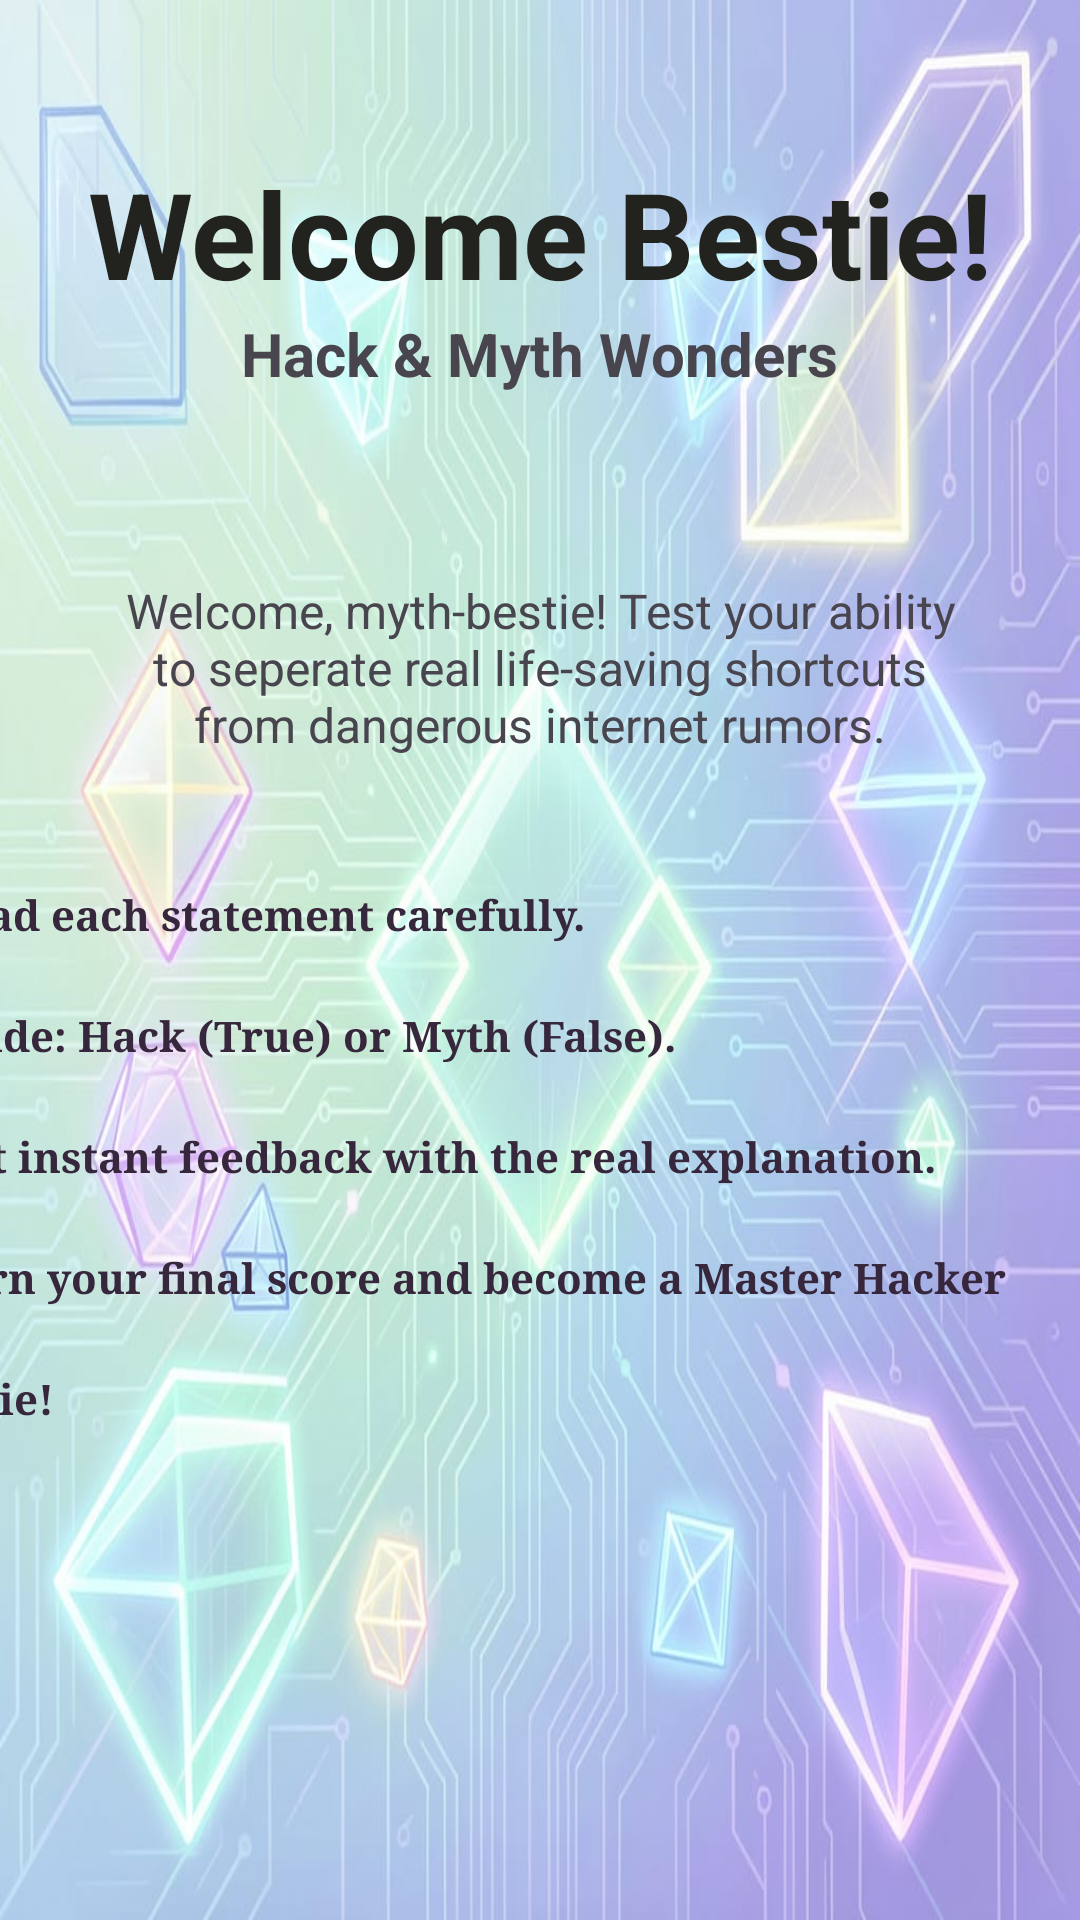

Reconstruct the res/layout file that produces this screen, plus the resources it refers to.
<!-- AndroidManifest.xml: application theme Theme.HackMythWonders -->
<!-- res/layout/activity_welcome.xml -->
<?xml version="1.0" encoding="utf-8"?>
<androidx.constraintlayout.widget.ConstraintLayout xmlns:android="http://schemas.android.com/apk/res/android"
    xmlns:app="http://schemas.android.com/apk/res-auto"
    xmlns:tools="http://schemas.android.com/tools"
    android:id="@+id/main"
    android:layout_width="match_parent"
    android:layout_height="match_parent"
    android:background="#907979"
    tools:context=".WelcomeActivity">

    <androidx.constraintlayout.widget.ConstraintLayout
        android:layout_width="match_parent"
        android:layout_height="match_parent"
        android:background="@drawable/kl6g6nucgqoxzsgb7db2__0__1oxhs"
        tools:layout_editor_absoluteX="0dp"
        tools:layout_editor_absoluteY="-16dp">

        <TextView
            android:id="@+id/tvTitle"
            android:layout_width="wrap_content"
            android:layout_height="wrap_content"
            android:layout_marginTop="51dp"
            android:text="Welcome Bestie!"
            android:textColor="#22231E"
            android:textSize="40sp"
            android:textStyle="bold"
            app:layout_constraintEnd_toEndOf="parent"
            app:layout_constraintStart_toStartOf="parent"
            app:layout_constraintTop_toTopOf="parent" />

        <TextView
            android:id="@+id/tvSubTitle"
            android:layout_width="wrap_content"
            android:layout_height="wrap_content"
            android:text="Hack &amp; Myth Wonders"
            android:textSize="20sp"
            android:textStyle="bold"
            app:layout_constraintEnd_toEndOf="parent"
            app:layout_constraintStart_toStartOf="parent"
            app:layout_constraintTop_toBottomOf="@+id/tvTitle" />

        <TextView
            android:id="@+id/tvWelcome"
            android:layout_width="281dp"
            android:layout_height="65dp"
            android:layout_marginTop="60dp"
            android:layout_marginBottom="56dp"
            android:backgroundTint="#5E35B1"
            android:backgroundTintMode="add"
            android:drawableTint="#8A5B5B"
            android:ellipsize="middle"
            android:foregroundTint="#A87689"
            android:padding="@dimen/cardview_default_radius"
            android:shadowColor="#A67676"
            android:text="Welcome, myth-bestie! Test your ability to seperate real life-saving shortcuts from dangerous internet rumors."
            android:textAlignment="center"
            android:textSize="16sp"
            android:typeface="normal"
            android:verticalScrollbarPosition="defaultPosition"
            android:visibility="visible"
            app:layout_constraintBottom_toTopOf="@+id/tvDescription"
            app:layout_constraintEnd_toEndOf="parent"
            app:layout_constraintStart_toStartOf="parent"
            app:layout_constraintTop_toBottomOf="@+id/tvSubTitle"
            app:layout_constraintVertical_bias="0.043" />

        <TextView
            android:id="@+id/tvDescription"
            android:layout_width="412dp"
            android:layout_height="216dp"
            android:layout_marginBottom="128dp"
            android:backgroundTint="#901D1D"
            android:lineSpacingExtra="24sp"
            android:text="- Read each statement carefully.                                                - Decide: Hack (True) or Myth (False).                                                                              - Get instant feedback with the real explanation.                                                                             - Earn your final score and become a Master Hacker Bestie!"
            android:textAlignment="viewStart"
            android:textColor="#37273C"
            android:textSize="14sp"
            android:textStyle="bold"
            android:typeface="serif"
            app:layout_constraintBottom_toTopOf="@+id/btnStart"
            app:layout_constraintEnd_toEndOf="parent"
            app:layout_constraintHorizontal_bias="0.589"
            app:layout_constraintStart_toStartOf="parent" />

        <Button
            android:id="@+id/btnStart"
            android:layout_width="128dp"
            android:layout_height="53dp"
            android:layout_marginTop="508dp"
            android:backgroundTint="#926FD7"
            android:text="START"
            app:layout_constraintEnd_toEndOf="parent"
            app:layout_constraintHorizontal_bias="0.498"
            app:layout_constraintStart_toStartOf="parent"
            app:layout_constraintTop_toBottomOf="@id/tvSubTitle" />
    </androidx.constraintlayout.widget.ConstraintLayout>
</androidx.constraintlayout.widget.ConstraintLayout>
<!-- resources referenced by this layout -->
<resources>
  <!-- drawable kl6g6nucgqoxzsgb7db2__0__1oxhs: jpg bitmap (drawable, 86441 bytes) -->
  <style name="Theme.HackMythWonders" parent="Base.Theme.TheLifeHackOrUrbanMyth" />
  <style name="Base.Theme.TheLifeHackOrUrbanMyth" parent="Theme.Material3.DayNight.NoActionBar">
          
          
      </style>
</resources>
